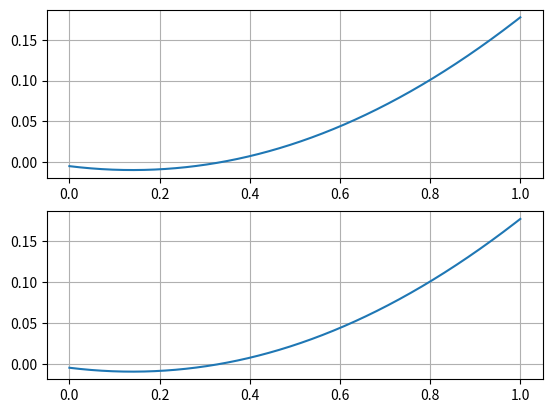

Write the Python code that produced this figure.
import numpy as np
from matplotlib import pyplot as plt

def func_py(x, a0, a1, a2, N):
   
    return a0 - a1 * np.abs(x/N - 1/2)**(-a2) * np.cos(2 * np.pi * x / N)

def tabulate_py(a, b, n):
    x = np.linspace(a, b, n)
    y = func_py(x, a0=0.62, a1=0.48, a2=0.38, N=7)
    return x, y

def tabulate_np(a, b, n):
    x = np.linspace(a, b, n)
    y = func_py(x, a0=0.62, a1=0.48, a2=0.38, N=7)  
    return x, y

def test_tabulation(f, a, b, n, axis):
    res = f(a, b, n)
    axis.plot(res[0], res[1])
    axis.grid()

def main():
    a, b, n = 0, 1, 1000

    fig, (ax1, ax2) = plt.subplots(2, 1)
    test_tabulation(tabulate_py, a, b, n, ax1)
    test_tabulation(tabulate_np, a, b, n, ax2)
    plt.show()

if __name__ == '__main__':
    main()
